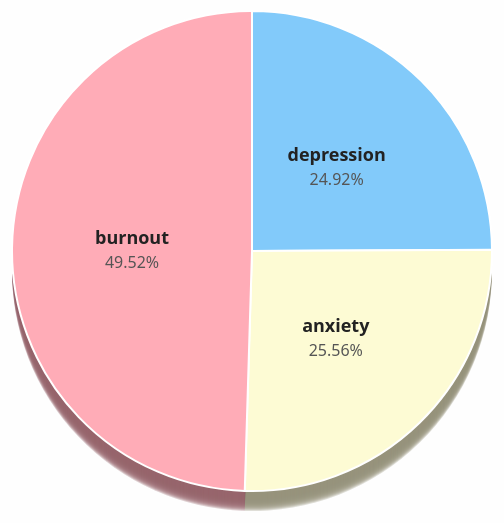
D3 v7 page, settled after 360 driven frames (6 s of simulated time); the page loaded 1 data file(s).


// ── js/task1.js
// Full 3D-style Pie Chart with Multiple Slices
d3.csv("data/cleaned_data.csv").then((data) => {
  data.forEach(d => {
    if (!d.Mental_Health_Condition || d.Mental_Health_Condition.trim() === "") {
      d.Mental_Health_Condition = "None";
    }
  });

  const counts = d3.rollup(
    data,
    v => v.length,
    d => d.Mental_Health_Condition
  );

  const dataset = Array.from(counts, ([label, value]) => ({ label, value }));

  const width = 900,
        height = 600,
        radius = Math.min(width, height) / 2.5;
  const depth = 20;

  const pastelColors = ["#82CAFA", "#FDFBD4", "#FFACB7", "#C1E1C1"]; // Tambah 1 warna untuk None

  const color = d3.scaleOrdinal()
    .domain(dataset.map(d => d.label))
    .range(pastelColors);

  const pie = d3.pie()
    .sort(null)
    .value(d => d.value);

  const arc = d3.arc()
    .innerRadius(0)
    .outerRadius(radius);
  const arcLower = d3.arc()
    .innerRadius(0)
    .outerRadius(radius);

  const svg = d3.select("#chart")
    .append("svg")
    .attr("width", width)
    .attr("height", height)
    .append("g")
    .attr("transform", `translate(${width / 2}, ${height / 2 - 30})`);

  const pieData = pie(dataset);

  // Render slices dengan depth
  pieData.forEach((d) => {
    for (let z = depth; z > 0; z--) {
      svg.append("path")
        .attr("d", arcLower(d))
        .attr("fill", d3.color(color(d.data.label)).darker(1.5))
        .attr("transform", `translate(0, ${z})`)
        .attr("opacity", 0.3);
    }
  });

  // Tooltip
  const tooltip = d3.select("body")
    .append("div")
    .attr("class", "tooltip")
    .style("opacity", 0)
    .style("position", "absolute")
    .style("background", "#fff")
    .style("border", "1px solid #ccc")
    .style("border-radius", "8px")
    .style("padding", "16px 20px")
    .style("box-shadow", "0 4px 10px rgba(0,0,0,0.25)")
    .style("font-size", "16px")
    .style("pointer-events", "none")
    .style("max-width", "220px")
    .style("z-index", "9999")
    .style("color", "#222");

  svg.selectAll("path.top")
    .data(pieData)
    .enter()
    .append("path")
    .attr("class", "top")
    .attr("d", arc)
    .attr("fill", d => color(d.data.label))
    .attr("stroke", "#fff")
    .attr("stroke-width", "2px")
    .on("mouseover", function (event, d) {
      d3.select(this)
        .transition()
        .duration(200)
        .attr("transform", "translate(0, -5)");

      tooltip.transition().duration(200).style("opacity", 0.9);
      tooltip.html(`<strong>${d.data.label}</strong><br/>Jumlah: ${d.data.value}`)
        .style("left", (event.pageX + 10) + "px")
        .style("top", (event.pageY - 30) + "px");
    })
    .on("mouseout", function () {
      d3.select(this)
        .transition()
        .duration(200)
        .attr("transform", "translate(0, 0)");

      tooltip.transition().duration(300).style("opacity", 0);
    });

  // Hitung total untuk persentase
  const total = d3.sum(dataset, d => d.value);

  // Label nama + persentase
  const labelGroup = svg.selectAll("g.label")
    .data(pieData)
    .enter()
    .append("g")
    .attr("transform", d => `translate(${arc.centroid(d)})`)
    .attr("text-anchor", "middle");

  // Nama kondisi (atas)
  labelGroup.append("text")
    .text(d => d.data.label)
    .attr("dy", "-0.3em")
    .style("font-size", "18px")
    .style("font-weight", "800")
    .style("fill", "#222");

  // Persentase (bawah) tanpa pembulatan
  labelGroup.append("text")
    .text(d => `${((d.data.value / total) * 100).toFixed(2)}%`)
    .attr("dy", "1.2em")
    .style("font-size", "16px")
    .style("fill", "#555");
});


### data: data/cleaned_data.csv
Employee_ID, Age, Years_of_Experience, Work_Location, Hours_Worked_Per_Week, Number_of_Virtual_Meetings, Work_Life_Balance_Rating, Stress_Level, Mental_Health_Condition, Access_to_Mental_Health_Resources, Productivity_Change, Social_Isolation_Rating, Satisfaction_with_Remote_Work, Company_Support_for_Remote_Work, Physical_Activity, Sleep_Quality
emp0001, 32, 13, hybrid, 47, 7, 2, 2, depression, 0, -1, 1, 1, 1, 1, 3
emp0002, 40, 3, remote, 52, 4, 1, 2, anxiety, 0, 1, 3, 3, 2, 1, 3
emp0003, 59, 22, hybrid, 46, 11, 5, 2, anxiety, 0, 0, 4, 1, 5, 1, 1
emp0004, 27, 20, onsite, 32, 8, 4, 3, depression, 1, 1, 3, 1, 3, 1, 1
emp0005, 49, 32, onsite, 35, 12, 2, 3, burnout, 1, -1, 3, 1, 3, 1, 2
emp0006, 59, 31, hybrid, 39, 3, 4, 3, burnout, 0, 1, 5, 1, 1, 1, 2
emp0007, 31, 24, remote, 51, 7, 3, 1, anxiety, 1, -1, 5, 2, 3, 2, 1
emp0008, 42, 6, onsite, 54, 7, 3, 2, depression, 0, -1, 5, 3, 4, 1, 2
emp0009, 56, 9, hybrid, 24, 4, 2, 3, burnout, 1, -1, 2, 1, 4, 2, 1
emp0010, 30, 28, hybrid, 57, 6, 1, 1, depression, 1, -1, 2, 2, 1, 1, 1
emp0011, 33, 17, remote, 48, 3, 3, 3, burnout, 1, -1, 4, 3, 2, 1, 2
emp0012, 47, 31, hybrid, 26, 12, 4, 2, burnout, 1, 0, 4, 2, 3, 1, 1
emp0013, 40, 1, remote, 21, 7, 2, 3, depression, 1, -1, 2, 2, 1, 1, 3
emp0014, 51, 5, hybrid, 45, 13, 1, 1, anxiety, 0, -1, 2, 3, 5, 1, 1
emp0015, 36, 23, remote, 59, 11, 3, 3, anxiety, 1, -1, 5, 2, 3, 1, 2
emp0016, 56, 13, remote, 44, 11, 4, 1, anxiety, 0, 0, 5, 3, 4, 1, 2
emp0017, 33, 3, onsite, 52, 9, 2, 2, burnout, 0, 0, 1, 3, 1, 1, 3
emp0018, 45, 20, onsite, 37, 8, 3, 1, burnout, 1, -1, 5, 2, 5, 1, 3
emp0019, 49, 30, remote, 36, 6, 1, 3, anxiety, 0, 0, 3, 3, 2, 1, 3
emp0020, 59, 13, remote, 59, 4, 3, 2, anxiety, 0, -1, 4, 2, 1, 2, 2
emp0021, 26, 33, hybrid, 21, 1, 2, 1, burnout, 0, 1, 2, 3, 1, 1, 1
emp0022, 26, 21, onsite, 54, 12, 3, 2, depression, 0, -1, 3, 1, 4, 2, 1
emp0023, 43, 21, onsite, 57, 1, 3, 1, depression, 1, 1, 3, 3, 4, 2, 2
emp0024, 53, 11, onsite, 22, 12, 5, 1, depression, 0, 0, 2, 2, 3, 1, 1
emp0025, 56, 6, remote, 54, 15, 3, 1, burnout, 0, 1, 2, 2, 4, 2, 2
emp0026, 49, 23, onsite, 21, 14, 4, 3, burnout, 0, 0, 4, 2, 3, 1, 3
emp0027, 36, 30, onsite, 24, 12, 3, 3, burnout, 0, -1, 4, 1, 4, 1, 1
emp0028, 53, 31, onsite, 56, 4, 4, 1, depression, 0, 0, 4, 1, 4, 1, 1
emp0029, 47, 22, onsite, 33, 10, 3, 3, depression, 1, -1, 4, 3, 1, 2, 1
emp0030, 59, 34, remote, 25, 15, 2, 3, depression, 1, 0, 3, 3, 1, 1, 1
emp0031, 22, 22, onsite, 20, 11, 1, 1, anxiety, 1, 0, 5, 2, 2, 1, 2
emp0032, 37, 4, hybrid, 33, 14, 2, 2, depression, 0, -1, 3, 3, 5, 1, 2
emp0033, 45, 29, remote, 20, 14, 2, 2, anxiety, 1, -1, 5, 3, 5, 2, 3
emp0034, 48, 27, remote, 26, 9, 3, 2, anxiety, 1, 0, 5, 2, 4, 2, 2
emp0035, 36, 24, hybrid, 22, 6, 4, 2, depression, 0, 0, 1, 1, 3, 1, 2
emp0036, 46, 28, hybrid, 57, 8, 4, 1, burnout, 1, 0, 1, 2, 5, 1, 1
emp0037, 48, 10, onsite, 30, 12, 1, 1, depression, 1, -1, 5, 3, 3, 1, 1
emp0038, 31, 18, remote, 47, 14, 2, 1, burnout, 1, 1, 2, 3, 5, 2, 3
emp0039, 24, 21, onsite, 48, 12, 4, 1, anxiety, 1, 0, 3, 2, 1, 1, 2
emp0040, 49, 20, hybrid, 20, 1, 3, 3, burnout, 0, 1, 1, 1, 5, 1, 1
emp0041, 30, 22, remote, 44, 15, 4, 3, burnout, 0, -1, 1, 2, 5, 2, 1
emp0042, 53, 14, onsite, 29, 13, 2, 1, burnout, 0, 0, 1, 1, 5, 1, 3
emp0043, 54, 26, remote, 58, 6, 3, 3, burnout, 1, 1, 3, 1, 3, 1, 1
emp0044, 54, 12, remote, 53, 12, 4, 2, depression, 1, 0, 1, 1, 3, 1, 2
emp0045, 57, 13, remote, 23, 6, 3, 3, anxiety, 1, 0, 5, 2, 2, 2, 3
emp0046, 32, 24, remote, 42, 8, 2, 2, burnout, 0, 0, 2, 2, 3, 2, 1
emp0047, 33, 33, remote, 35, 15, 1, 2, burnout, 1, -1, 1, 1, 5, 1, 3
emp0048, 30, 4, remote, 39, 2, 5, 3, burnout, 0, -1, 1, 1, 4, 1, 3
emp0049, 22, 7, onsite, 29, 9, 4, 1, burnout, 0, 1, 2, 2, 3, 2, 1
emp0050, 35, 11, onsite, 37, 3, 4, 2, burnout, 0, 0, 1, 3, 3, 1, 2
emp0051, 26, 34, onsite, 28, 10, 4, 3, anxiety, 1, -1, 5, 3, 4, 2, 3
emp0052, 47, 25, remote, 31, 9, 5, 1, burnout, 0, -1, 4, 3, 1, 1, 3
emp0053, 42, 3, onsite, 26, 14, 3, 2, burnout, 0, -1, 2, 3, 2, 2, 3
emp0054, 60, 34, onsite, 46, 15, 2, 2, depression, 1, 0, 1, 2, 1, 1, 2
emp0055, 26, 5, hybrid, 55, 6, 1, 2, burnout, 1, -1, 4, 3, 1, 2, 1
emp0056, 30, 8, hybrid, 47, 12, 3, 1, anxiety, 0, 1, 3, 2, 5, 2, 3
emp0057, 42, 14, remote, 48, 13, 5, 1, depression, 1, 1, 4, 2, 5, 1, 3
emp0058, 53, 7, onsite, 49, 6, 5, 1, burnout, 0, 0, 4, 3, 3, 1, 2
emp0059, 26, 31, remote, 51, 4, 1, 1, burnout, 0, -1, 2, 1, 3, 2, 2
emp0060, 26, 17, remote, 57, 13, 2, 2, burnout, 1, 0, 1, 3, 5, 2, 1
... 4,940 more rows